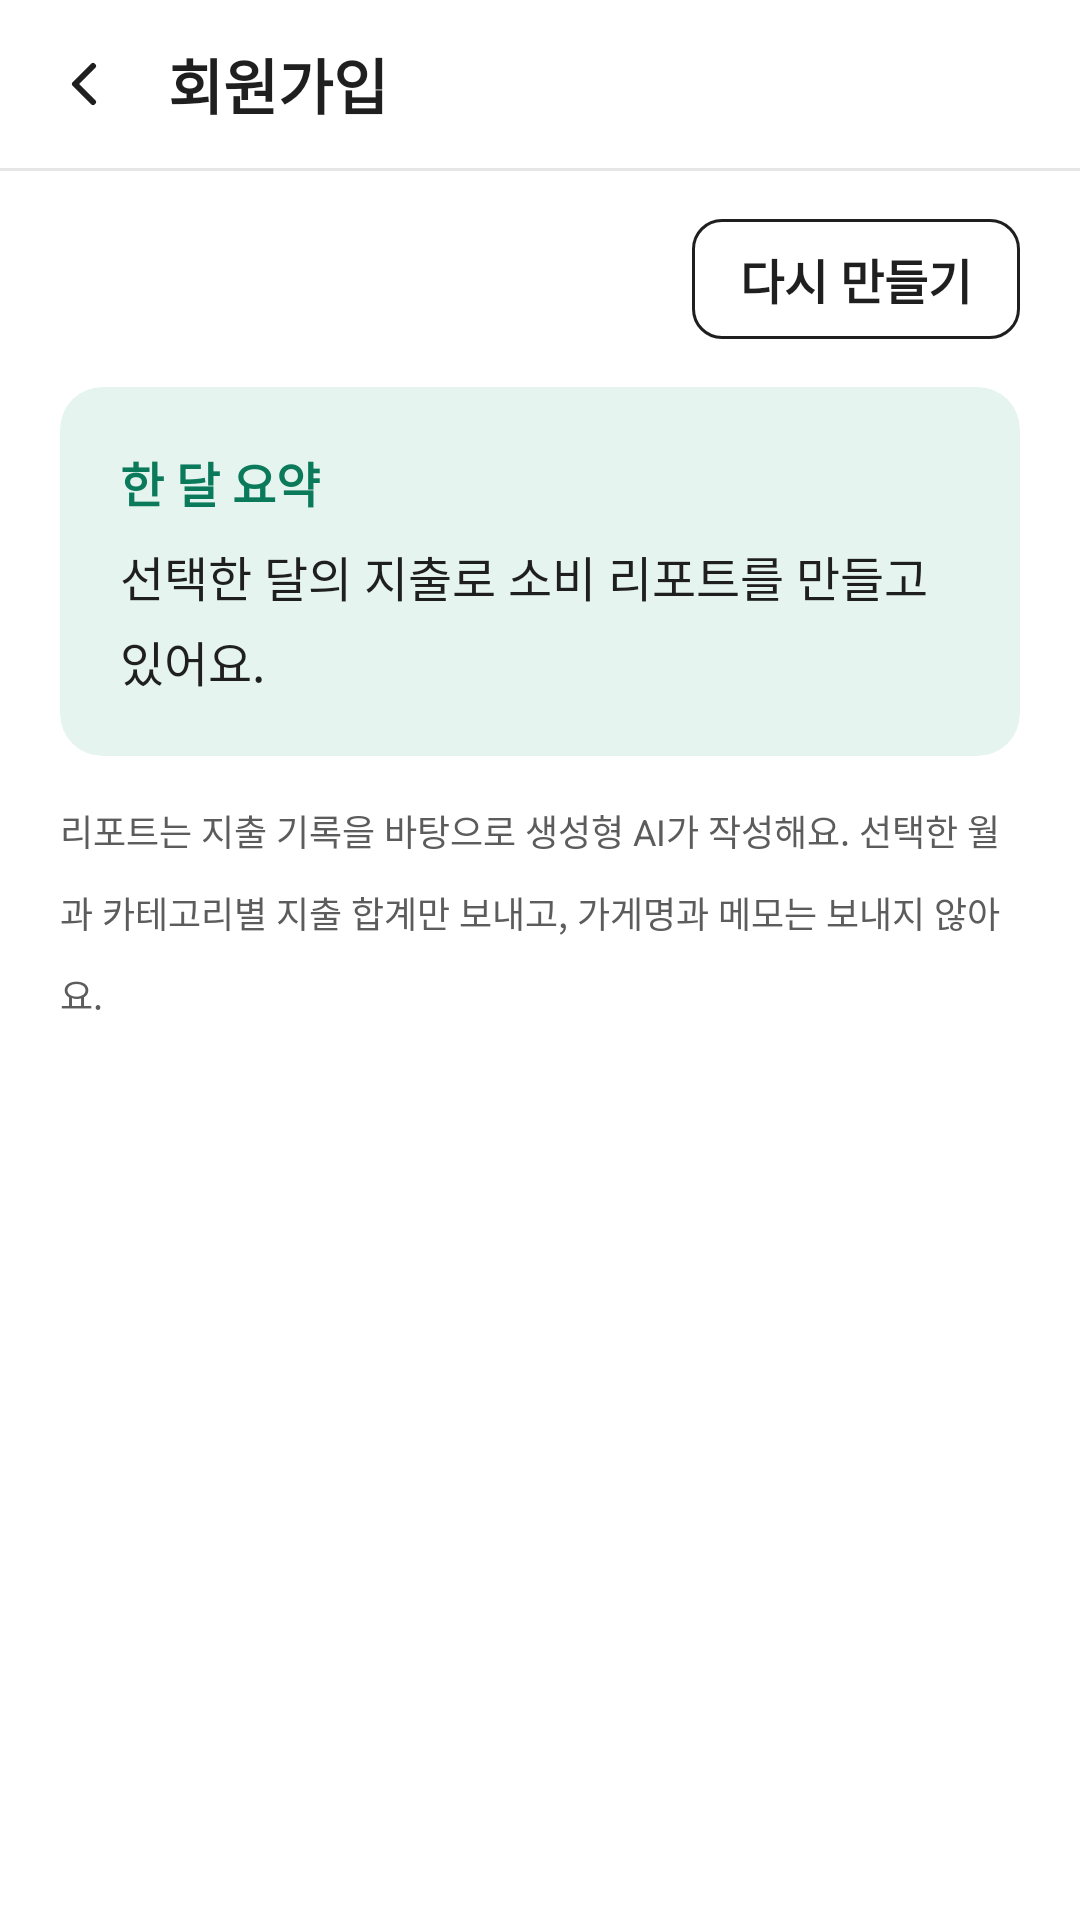

Write the Android layout XML for this screen, with the resource values it uses.
<!-- AndroidManifest.xml: application theme Theme.JjanChall -->
<!-- res/layout/activity_ai_report.xml -->
<?xml version="1.0" encoding="utf-8"?>
<LinearLayout xmlns:android="http://schemas.android.com/apk/res/android"
    xmlns:app="http://schemas.android.com/apk/res-auto"
    xmlns:tools="http://schemas.android.com/tools"
    android:layout_width="match_parent"
    android:layout_height="match_parent"
    android:background="@color/bg_default"
    android:orientation="vertical"
    tools:context=".ui.setting.AiReportActivity">

    <include
        android:id="@+id/appBar"
        layout="@layout/view_app_bar" />

    <View style="@style/Widget.JjanChall.Divider" />

    <ScrollView
        android:layout_width="match_parent"
        android:layout_height="0dp"
        android:layout_weight="1"
        android:fillViewport="true">

        <LinearLayout
            android:layout_width="match_parent"
            android:layout_height="wrap_content"
            android:orientation="vertical"
            android:paddingStart="@dimen/screen_padding"
            android:paddingTop="@dimen/spacing_lg"
            android:paddingEnd="@dimen/screen_padding"
            android:paddingBottom="@dimen/spacing_lg">

            <LinearLayout
                android:layout_width="match_parent"
                android:layout_height="wrap_content"
                android:gravity="center_vertical"
                android:orientation="horizontal">

                <com.google.android.material.textview.MaterialTextView
                    android:id="@+id/tvReportMonth"
                    android:layout_width="0dp"
                    android:layout_height="wrap_content"
                    android:layout_marginEnd="@dimen/spacing_sm"
                    android:layout_weight="1"
                    android:textAppearance="@style/TextAppearance.JjanChall.Heading"
                    tools:text="2026년 10월 리포트" />

                <com.google.android.material.button.MaterialButton
                    android:id="@+id/btnRegenerate"
                    style="@style/Widget.JjanChall.Button.Secondary"
                    android:layout_width="wrap_content"
                    android:layout_height="wrap_content"
                    android:minHeight="40dp"
                    android:minWidth="0dp"
                    android:paddingStart="@dimen/spacing_lg"
                    android:paddingTop="@dimen/spacing_xs"
                    android:paddingEnd="@dimen/spacing_lg"
                    android:paddingBottom="@dimen/spacing_xs"
                    android:letterSpacing="0"
                    android:text="@string/ai_report_retry"
                    android:textAllCaps="false" />
            </LinearLayout>

            <com.google.android.material.card.MaterialCardView
                android:layout_width="match_parent"
                android:layout_height="wrap_content"
                android:layout_marginTop="@dimen/spacing_lg"
                app:cardBackgroundColor="@color/bg_brand_subtle"
                app:cardCornerRadius="@dimen/radius_lg"
                app:cardElevation="0dp"
                app:strokeWidth="0dp">

                <LinearLayout
                    android:layout_width="match_parent"
                    android:layout_height="wrap_content"
                    android:orientation="vertical"
                    android:padding="@dimen/spacing_xl">

                    <com.google.android.material.textview.MaterialTextView
                        android:layout_width="wrap_content"
                        android:layout_height="wrap_content"
                        android:text="@string/ai_report_summary"
                        android:textAppearance="@style/TextAppearance.JjanChall.Heading"
                        android:textColor="@color/text_brand" />

                    <com.google.android.material.textview.MaterialTextView
                        android:id="@+id/tvReportSummary"
                        android:layout_width="match_parent"
                        android:layout_height="wrap_content"
                        android:layout_marginTop="@dimen/spacing_sm"
                        android:accessibilityLiveRegion="polite"
                        android:text="@string/ai_report_loading"
                        android:textAppearance="@style/TextAppearance.JjanChall.Body" />
                </LinearLayout>
            </com.google.android.material.card.MaterialCardView>

            <LinearLayout
                android:id="@+id/tipsCard"
                android:visibility="gone"
                tools:visibility="visible"
                android:layout_width="match_parent"
                android:layout_height="wrap_content"
                android:layout_marginTop="@dimen/spacing_lg"
                android:background="@drawable/bg_card_outline"
                android:orientation="vertical"
                android:padding="@dimen/spacing_xl">

                <com.google.android.material.textview.MaterialTextView
                    android:layout_width="wrap_content"
                    android:layout_height="wrap_content"
                    android:text="@string/ai_report_tips"
                    android:textAppearance="@style/TextAppearance.JjanChall.Heading" />

                <include
                    android:id="@+id/tipOne"
                    layout="@layout/item_ai_report_tip"
                    android:layout_width="match_parent"
                    android:layout_height="wrap_content"
                    android:layout_marginTop="@dimen/spacing_md" />

                <include
                    android:id="@+id/tipTwo"
                    layout="@layout/item_ai_report_tip"
                    android:layout_width="match_parent"
                    android:layout_height="wrap_content"
                    android:layout_marginTop="@dimen/spacing_md" />

                <include
                    android:id="@+id/tipThree"
                    layout="@layout/item_ai_report_tip"
                    android:layout_width="match_parent"
                    android:layout_height="wrap_content"
                    android:layout_marginTop="@dimen/spacing_md" />
            </LinearLayout>

            <com.google.android.material.textview.MaterialTextView
                android:layout_width="match_parent"
                android:layout_height="wrap_content"
                android:layout_marginTop="@dimen/spacing_lg"
                android:text="@string/ai_report_notice"
                android:textAppearance="@style/TextAppearance.JjanChall.Caption"
                android:textColor="@color/text_secondary" />
        </LinearLayout>
    </ScrollView>
</LinearLayout>
<!-- res/layout/view_app_bar.xml (included above) -->
<?xml version="1.0" encoding="utf-8"?>
<LinearLayout xmlns:android="http://schemas.android.com/apk/res/android"
    xmlns:tools="http://schemas.android.com/tools"
    android:layout_width="match_parent"
    android:layout_height="@dimen/size_app_bar"
    android:background="@color/bg_default"
    android:gravity="center_vertical"
    android:orientation="horizontal"
    android:paddingStart="@dimen/spacing_xs"
    android:paddingEnd="@dimen/spacing_lg">

    <ImageButton
        android:id="@+id/btn_back"
        android:layout_width="@dimen/size_touch_min"
        android:layout_height="@dimen/size_touch_min"
        android:background="?attr/selectableItemBackgroundBorderless"
        android:contentDescription="@string/common_back"
        android:src="@drawable/ic_arrow_back" />

    <TextView
        android:id="@+id/tv_app_bar_title"
        style="@style/Widget.JjanChall.AppBarTitle"
        android:layout_width="0dp"
        android:layout_height="wrap_content"
        android:layout_marginStart="@dimen/spacing_xs"
        android:layout_weight="1"
        tools:text="회원가입" />

</LinearLayout>
<!-- res/layout/item_ai_report_tip.xml (included above) -->
<?xml version="1.0" encoding="utf-8"?>
<LinearLayout xmlns:android="http://schemas.android.com/apk/res/android"
    xmlns:tools="http://schemas.android.com/tools"
    android:layout_width="match_parent"
    android:layout_height="wrap_content"
    android:gravity="top"
    android:orientation="horizontal">

    <com.google.android.material.textview.MaterialTextView
        android:id="@+id/tipNumber"
        android:layout_width="@dimen/size_icon"
        android:layout_height="@dimen/size_icon"
        android:background="@drawable/bg_avatar"
        android:backgroundTint="@color/bg_brand"
        android:gravity="center"
        android:includeFontPadding="false"
        android:textAppearance="@style/TextAppearance.JjanChall.Label"
        android:textColor="@color/text_on_brand"
        tools:text="1" />

    <com.google.android.material.textview.MaterialTextView
        android:id="@+id/tipText"
        android:layout_width="0dp"
        android:layout_height="wrap_content"
        android:layout_marginStart="@dimen/spacing_md"
        android:layout_weight="1"
        android:minHeight="@dimen/size_icon"
        android:gravity="center_vertical"
        android:includeFontPadding="false"
        android:textAppearance="@style/TextAppearance.JjanChall.Body2" />
</LinearLayout>
<!-- resources referenced by this layout -->
<resources>
  <color name="bg_brand">@color/green_700</color>
  <color name="bg_brand_subtle">@color/green_50</color>
  <color name="bg_default">@color/gray_0</color>
  <color name="text_brand">@color/green_700</color>
  <color name="text_on_brand">@color/gray_0</color>
  <color name="text_secondary">@color/gray_600</color>
  <dimen name="radius_lg">14dp</dimen>
  <dimen name="screen_padding">@dimen/spacing_xl</dimen>
  <dimen name="size_app_bar">56dp</dimen>
  <dimen name="size_icon">24dp</dimen>
  <dimen name="size_touch_min">48dp</dimen>
  <dimen name="spacing_lg">16dp</dimen>
  <dimen name="spacing_md">12dp</dimen>
  <dimen name="spacing_sm">8dp</dimen>
  <dimen name="spacing_xl">20dp</dimen>
  <dimen name="spacing_xs">4dp</dimen>
  <!-- drawable bg_avatar (drawable) -->
  <?xml version="1.0" encoding="utf-8"?>
  <shape xmlns:android="http://schemas.android.com/apk/res/android"
      android:shape="oval">
      <solid android:color="@color/bg_brand_subtle" />
  </shape>
  <string name="ai_report_loading">선택한 달의 지출로 소비 리포트를 만들고 있어요.</string>
  <string name="ai_report_notice">리포트는 지출 기록을 바탕으로 생성형 AI가 작성해요. 선택한 월과 카테고리별 지출 합계만 보내고, 가게명과 메모는 보내지 않아요.</string>
  <string name="ai_report_retry">다시 만들기</string>
  <string name="ai_report_summary">한 달 요약</string>
  <string name="ai_report_tips">절약 팁</string>
  <string name="common_back">뒤로 가기</string>
  <style name="TextAppearance.JjanChall.Body">
          <item name="android:textSize">16sp</item>
          <item name="lineHeight">24sp</item>
      </style>
  <style name="TextAppearance.JjanChall.Body2">
          <item name="android:textSize">14sp</item>
          <item name="lineHeight">20sp</item>
      </style>
  <style name="TextAppearance.JjanChall.Caption">
          <item name="android:textSize">12sp</item>
          <item name="lineHeight">16sp</item>
      </style>
  <style name="TextAppearance.JjanChall.Heading">
          <item name="android:textSize">16sp</item>
          <item name="android:textStyle">bold</item>
          <item name="lineHeight">24sp</item>
      </style>
  <style name="TextAppearance.JjanChall.Label">
          <item name="android:fontFamily">sans-serif-medium</item>
          <item name="fontFamily">sans-serif-medium</item>
          <item name="android:textSize">14sp</item>
          <item name="lineHeight">20sp</item>
      </style>
  <style name="Widget.JjanChall.AppBarTitle" parent="">
          <item name="android:textAppearance">@style/TextAppearance.JjanChall.Title</item>
          <item name="android:maxLines">1</item>
          <item name="android:ellipsize">end</item>
      </style>
  <style name="Widget.JjanChall.Divider" parent="">
          <item name="android:layout_width">match_parent</item>
          <item name="android:layout_height">1dp</item>
          <item name="android:background">@color/border_default</item>
      </style>
  <style name="Theme.JjanChall" parent="Base.Theme.JjanChall" />
  <color name="green_700">#FF0B7A5B</color>
  <color name="green_50">#FFE6F4EF</color>
  <color name="gray_0">#FFFFFFFF</color>
  <color name="gray_600">#FF5C5C5C</color>
  <color name="border_input">@color/gray_300</color>
  <color name="text_primary">@color/gray_900</color>
  <style name="TextAppearance.JjanChall.Title">
          <item name="android:textSize">20sp</item>
          <item name="android:textStyle">bold</item>
          <item name="lineHeight">28sp</item>
      </style>
  <dimen name="size_button">52dp</dimen>
  <dimen name="radius_md">10dp</dimen>
  <color name="border_strong">@color/gray_900</color>
  <style name="TextAppearance.JjanChall.Button">
          <item name="android:textSize">16sp</item>
          <item name="android:textStyle">bold</item>
          <item name="lineHeight">24sp</item>
      </style>
  <color name="border_default">@color/gray_200</color>
  <style name="Base.Theme.JjanChall" parent="Theme.Material3.DayNight.NoActionBar">
          
          
      </style>
  <color name="gray_300">#FFCFCFCF</color>
  <color name="gray_900">#FF1F1F1F</color>
  <color name="gray_200">#FFE6E6E6</color>
</resources>
